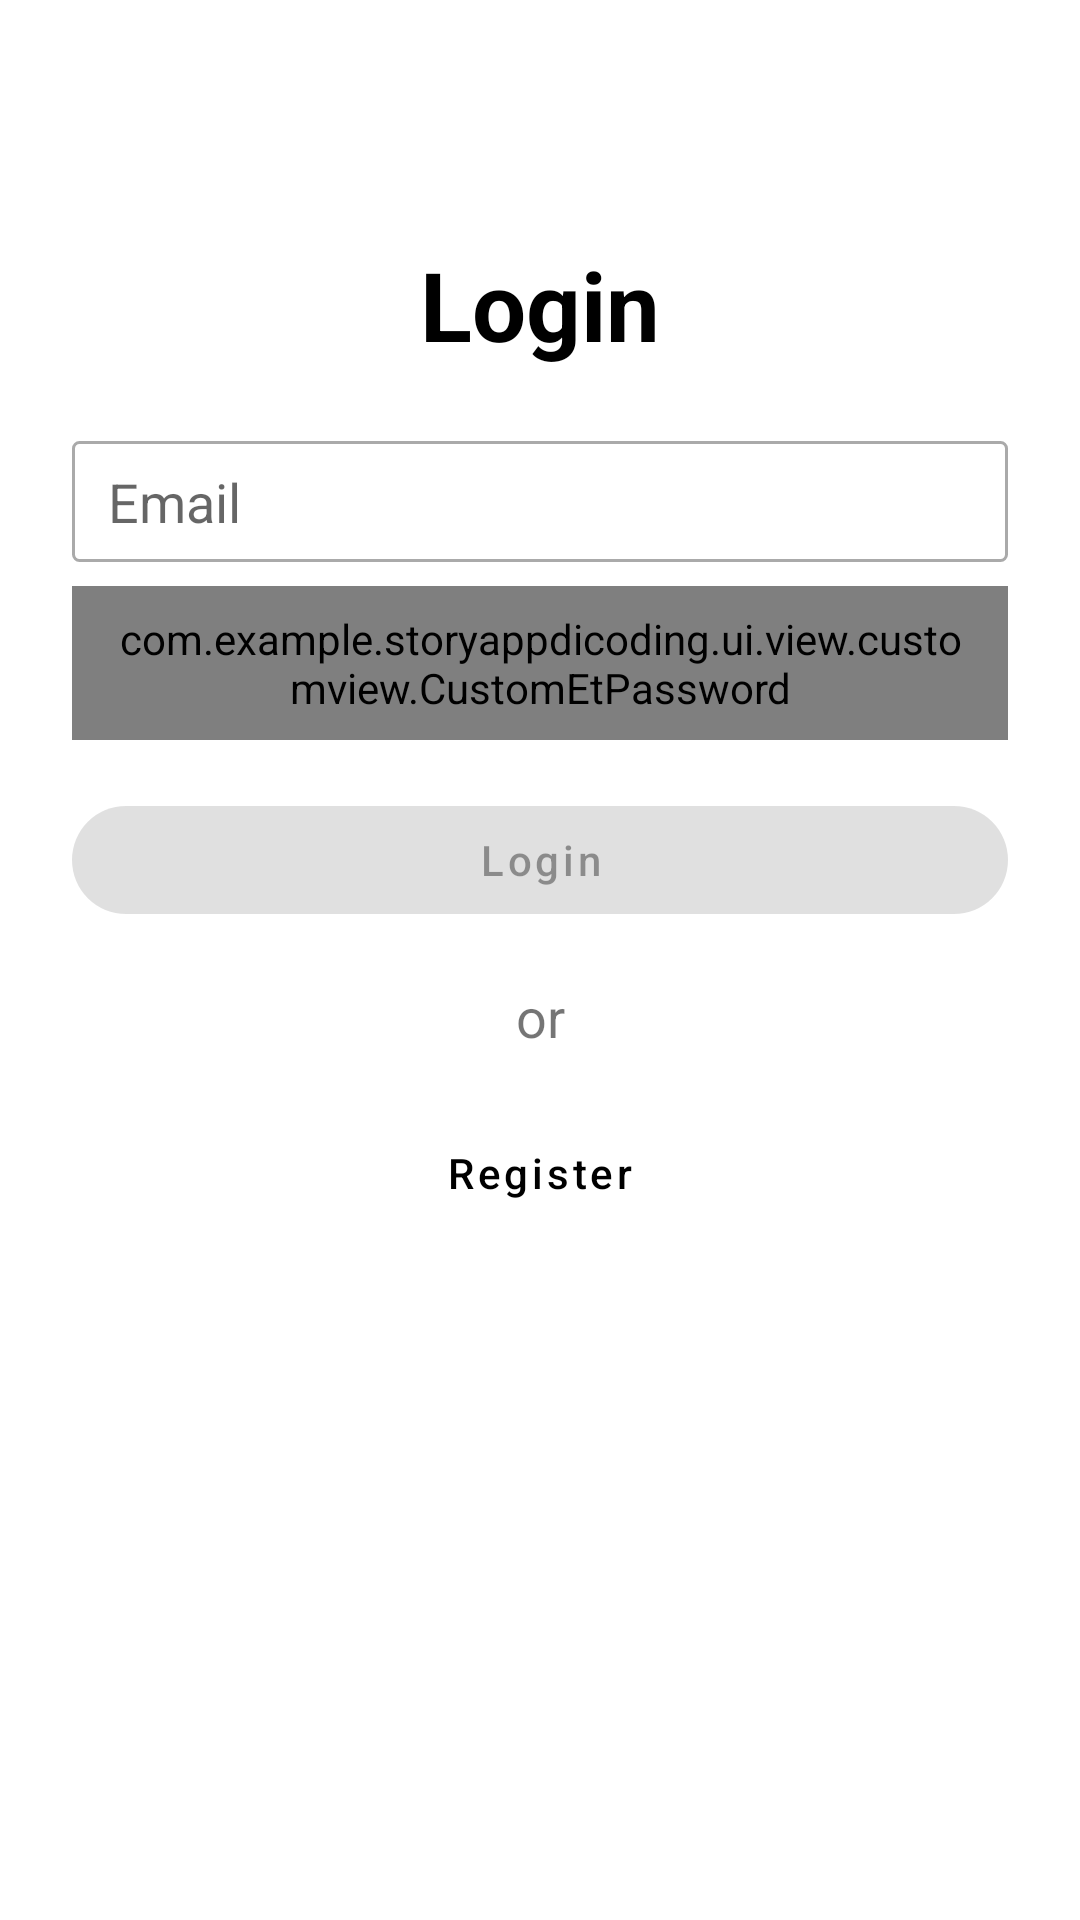

The Android layout XML behind this screen, and the referenced resources:
<!-- AndroidManifest.xml: activity theme Theme.StoryAppDicoding.NoActionBar -->
<!-- res/layout/activity_login.xml -->
<?xml version="1.0" encoding="utf-8"?>
<LinearLayout xmlns:android="http://schemas.android.com/apk/res/android"
    xmlns:app="http://schemas.android.com/apk/res-auto"
    xmlns:tools="http://schemas.android.com/tools"
    android:layout_width="match_parent"
    android:layout_height="match_parent"
    android:orientation="vertical"
    android:padding="24dp"
    tools:context=".ui.view.login.LoginActivity">

    <TextView
        android:layout_width="match_parent"
        android:layout_height="wrap_content"
        android:layout_marginTop="?actionBarSize"
        android:gravity="center"
        android:text="@string/login"
        android:textColor="@color/black"
        android:textSize="32sp"
        android:textStyle="bold" />

    <EditText
        android:id="@+id/ed_login_email"
        android:layout_width="match_parent"
        android:layout_height="wrap_content"
        android:layout_marginTop="24dp"
        android:background="@drawable/background_form"
        android:hint="Email"
        android:inputType="textEmailAddress"
        android:paddingHorizontal="12dp"
        android:paddingVertical="8dp" />

    <com.example.storyappdicoding.ui.view.customview.CustomEtPassword
        android:id="@+id/ed_login_password"
        android:layout_width="match_parent"
        android:layout_height="wrap_content"
        android:layout_marginTop="8dp"
        android:inputType="textPassword"
        android:paddingHorizontal="12dp"
        android:paddingVertical="8dp" />

    <com.google.android.material.button.MaterialButton
        android:id="@+id/btn_login"
        android:layout_width="match_parent"
        android:layout_height="wrap_content"
        android:layout_marginTop="16dp"
        android:enabled="false"
        android:text="@string/login"
        android:textAllCaps="false"
        app:cornerRadius="18dp" />

    <ProgressBar
        android:id="@+id/progressbar"
        android:layout_width="match_parent"
        android:layout_height="wrap_content"
        android:layout_marginTop="16dp"
        android:visibility="gone" />

    <TextView
        android:layout_width="match_parent"
        android:layout_height="wrap_content"
        android:layout_marginTop="16dp"
        android:gravity="center"
        android:text="or"
        android:textSize="18sp" />

    <com.google.android.material.button.MaterialButton
        android:id="@+id/btn_register"
        android:layout_width="match_parent"
        android:layout_height="wrap_content"
        android:layout_marginTop="16dp"
        android:background="?android:attr/selectableItemBackground"
        android:text="@string/register"
        android:textAllCaps="false"
        android:textColor="@color/black"
        app:cornerRadius="18dp" />

</LinearLayout>
<!-- resources referenced by this layout -->
<resources>
  <!-- drawable background_form (drawable) -->
  <?xml version="1.0" encoding="utf-8"?>
  <shape xmlns:android="http://schemas.android.com/apk/res/android"
      android:shape="rectangle">
      <solid android:color="@color/white" />
      <stroke
          android:width="1dp"
          android:color="@android:color/darker_gray" />
      <corners android:radius="2dp" />
  </shape>
  <string name="login">Login</string>
  <string name="register">Register</string>
  <style name="Theme.StoryAppDicoding.NoActionBar" parent="Theme.MaterialComponents.DayNight.NoActionBar">
          <item name="colorPrimary">@color/purple_500</item>
          <item name="colorPrimaryVariant">@color/purple_700</item>
          <item name="colorOnPrimary">@color/white</item>
          <item name="colorSecondary">@color/teal_200</item>
          <item name="colorSecondaryVariant">@color/teal_700</item>
          <item name="colorOnSecondary">@color/black</item>
          <item name="android:statusBarColor">?attr/colorOnPrimary</item>
      </style>
  <!-- not gathered from this repository: default colours our renderer supplied (Android Studio template values) -->
  <color name="purple_500">#FF6200EE</color>
  <color name="purple_700">#FF3700B3</color>
  <color name="teal_200">#FF03DAC5</color>
  <color name="teal_700">#FF018786</color>
  <color name="black">#FF000000</color>
  <color name="white">#FFFFFFFF</color>
</resources>
